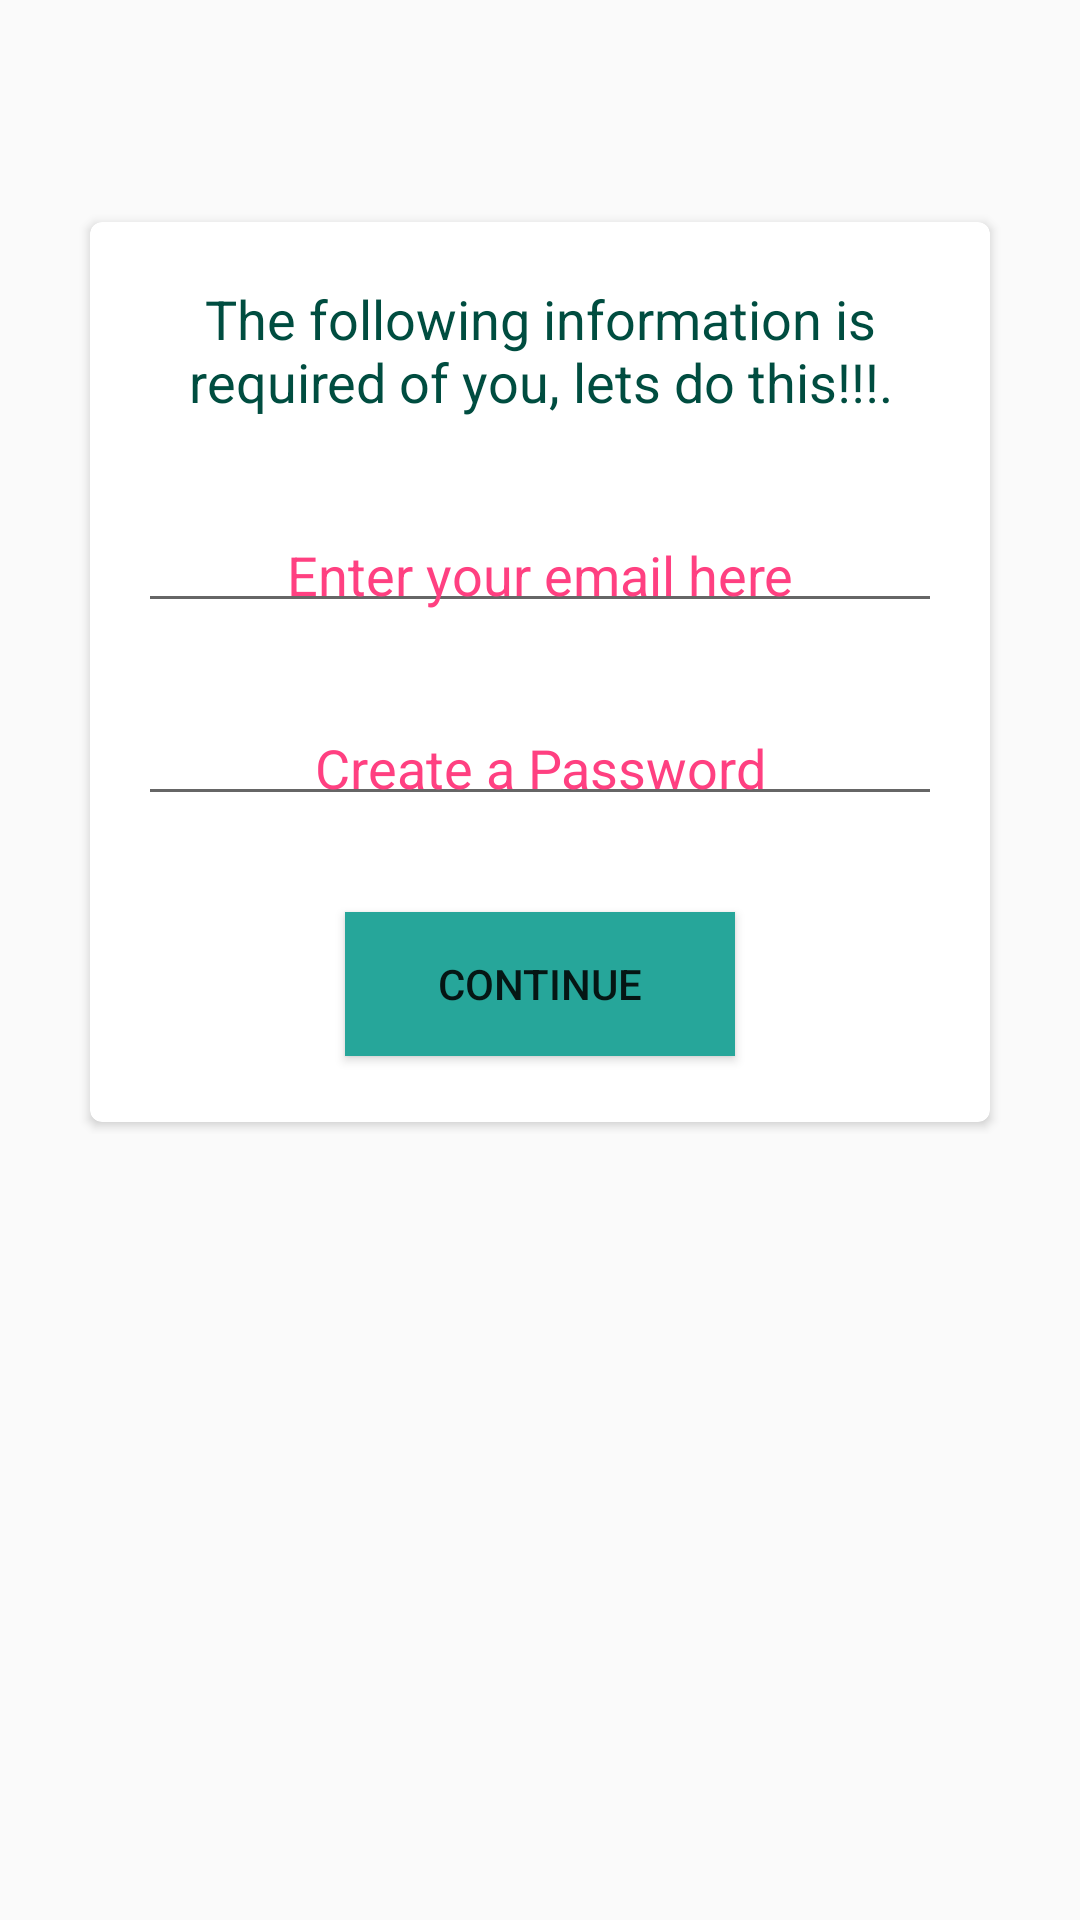

Produce the Android XML layout that renders to this screen, including the resource entries it uses.
<!-- AndroidManifest.xml: activity theme AppTheme -->
<!-- res/layout/activity_form.xml -->
<?xml version="1.0" encoding="utf-8"?>
<ScrollView
    xmlns:android="http://schemas.android.com/apk/res/android"
    android:id="@+id/scrollView"
    android:layout_width="match_parent"
    android:layout_height="match_parent"
    android:layout_gravity="center"
    android:scrollbars="vertical">

    <RelativeLayout
        xmlns:android="http://schemas.android.com/apk/res/android"
        android:orientation="vertical"
        android:gravity="center"
        android:layout_width="match_parent"
        android:layout_height="wrap_content"
        android:paddingTop="70dp">

    <android.support.v7.widget.CardView
        xmlns:card_view="http://schemas.android.com/apk/res-auto"
        android:id="@+id/cvForm"
        android:layout_gravity="center"
        android:layout_width="300dp"
        android:layout_height="300dp"
        card_view:cardCornerRadius="4dp"
        android:layout_margin="4dp">

        <LinearLayout
            android:layout_height="wrap_content"
            android:layout_width="match_parent"
            android:orientation="vertical"
            android:gravity="center">

            <TextView
                android:id="@+id/tv1"
                android:text="@string/signup"
                android:padding="4dp"
                android:gravity="center"
                android:layout_width="match_parent"
                android:layout_height="wrap_content"
                android:textColor="@color/teal9"
                android:layout_margin="16dp"
                android:textAppearance="?android:textAppearanceMedium" />

            <EditText
                android:id="@+id/edtEmail"
                android:layout_width="match_parent"
                android:layout_height="wrap_content"
                android:padding="4dp"
                android:layout_margin="16dp"
                android:hint="@string/formEmail"
                android:inputType="textEmailAddress"
                android:textColorHint="@color/colorAccent"
                android:textAlignment="center" />

            <EditText
                android:id="@+id/edtPass"
                android:layout_height="wrap_content"
                android:layout_width="match_parent"
                android:padding="4dp"
                android:layout_margin="16dp"
                android:hint="@string/formPassword"
                android:inputType="textPassword"
                android:textColorHint="@color/colorAccent"
                android:textAlignment="center"/>

            <Button
                android:id="@+id/submit"
                android:layout_width="130dp"
                android:layout_height="wrap_content"
                android:background="@color/teal4"
                android:text="@string/cont"
                android:layout_gravity="center"
                android:padding="4dp"
                android:layout_margin="16dp"
                android:textAlignment="center" />

        </LinearLayout>
    </android.support.v7.widget.CardView>
</RelativeLayout>
</ScrollView>
<!-- resources referenced by this layout -->
<resources>
  <color name="colorAccent">#FF4081</color>
  <color name="teal4">#26A69A</color>
  <color name="teal9">#004D40</color>
  <string name="cont">Continue</string>
  <string name="formEmail"> Enter your  email here</string>
  <string name="formPassword"> Create a Password </string>
  <string name="signup">The following information is required of you, lets do this!!!.</string>
  <style name="AppTheme" parent="Theme.AppCompat.Light.DarkActionBar">
          
          <item name="colorPrimary">@color/teal6</item>
          <item name="colorPrimaryDark">@color/teal7</item>
          <item name="colorAccent">@color/colorAccent</item>
      </style>
  <color name="teal6">#00897B</color>
  <color name="teal7">#00796B</color>
</resources>
